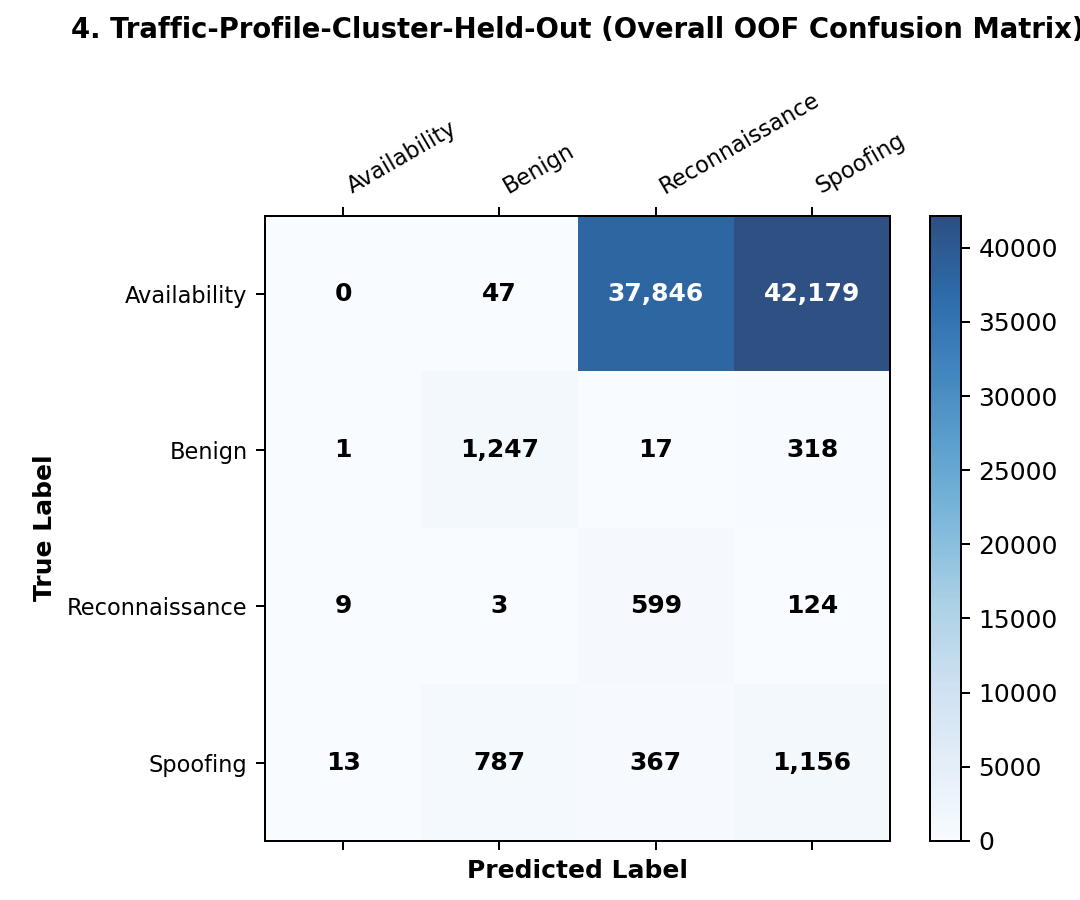

Source data for this figure (header and first rows):
, Availability, Benign, Reconnaissance, Spoofing
Availability, 0, 47, 37846, 42179
Benign, 1, 1247, 17, 318
Reconnaissance, 9, 3, 599, 124
Spoofing, 13, 787, 367, 1156
